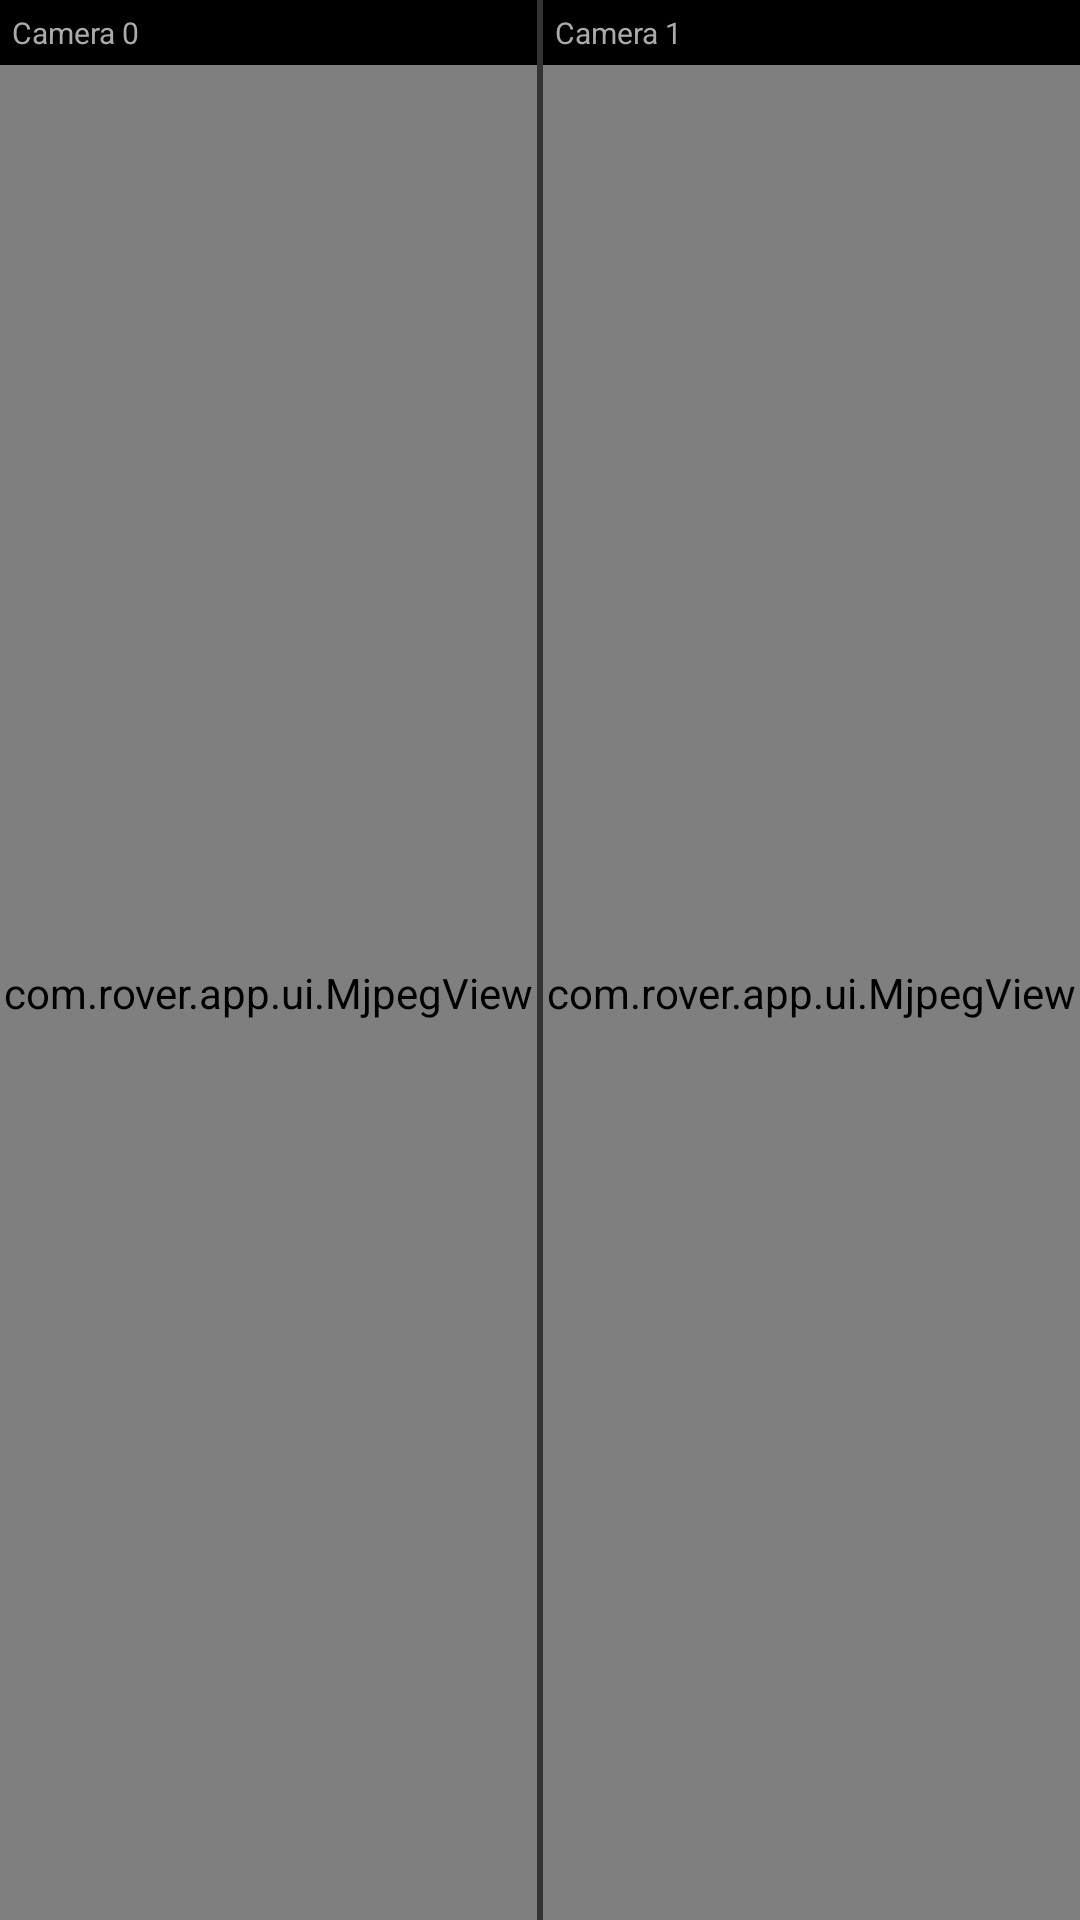

Reconstruct the res/layout file that produces this screen, plus the resources it refers to.
<!-- AndroidManifest.xml: application theme Theme.RoverControl -->
<!-- res/layout/fragment_cameras.xml -->
<?xml version="1.0" encoding="utf-8"?>
<LinearLayout
    xmlns:android="http://schemas.android.com/apk/res/android"
    android:layout_width="match_parent"
    android:layout_height="match_parent"
    android:orientation="horizontal"
    android:background="#FF000000">

    <LinearLayout
        android:layout_width="0dp"
        android:layout_height="match_parent"
        android:layout_weight="1"
        android:orientation="vertical">

        <TextView
            android:id="@+id/urlCam0"
            android:layout_width="match_parent"
            android:layout_height="wrap_content"
            android:text="Camera 0"
            android:textColor="#AAAAAA"
            android:textSize="10sp"
            android:padding="4dp" />

        <com.rover.app.ui.MjpegView
            android:id="@+id/mjpeg0"
            android:layout_width="match_parent"
            android:layout_height="0dp"
            android:layout_weight="1"
            android:scaleType="fitCenter"
            android:background="#111111" />
    </LinearLayout>

    <View
        android:layout_width="2dp"
        android:layout_height="match_parent"
        android:background="#333333" />

    <LinearLayout
        android:layout_width="0dp"
        android:layout_height="match_parent"
        android:layout_weight="1"
        android:orientation="vertical">

        <TextView
            android:id="@+id/urlCam1"
            android:layout_width="match_parent"
            android:layout_height="wrap_content"
            android:text="Camera 1"
            android:textColor="#AAAAAA"
            android:textSize="10sp"
            android:padding="4dp" />

        <com.rover.app.ui.MjpegView
            android:id="@+id/mjpeg1"
            android:layout_width="match_parent"
            android:layout_height="0dp"
            android:layout_weight="1"
            android:scaleType="fitCenter"
            android:background="#111111" />
    </LinearLayout>

</LinearLayout>
<!-- resources referenced by this layout -->
<resources>
  <style name="Theme.RoverControl" parent="Theme.Material3.Dark">
          <item name="colorPrimary">@color/purple_500</item>
          <item name="colorPrimaryVariant">@color/purple_700</item>
          <item name="colorOnPrimary">@color/white</item>
          <item name="colorSecondary">@color/teal_200</item>
          <item name="android:statusBarColor">?attr/colorPrimaryVariant</item>
      </style>
  <!-- not gathered from this repository: default colours our renderer supplied (Android Studio template values) -->
  <color name="purple_500">#FF6200EE</color>
  <color name="purple_700">#FF3700B3</color>
  <color name="teal_200">#FF03DAC5</color>
  <color name="white">#FFFFFFFF</color>
</resources>
